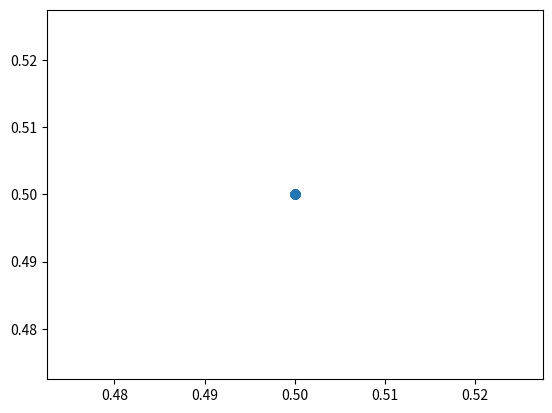

The matplotlib source for this figure: (Note: this script raises an exception after producing the figure.)
#!/bin/python

import numpy as np
import math
import matplotlib.pyplot as plt
import copy
import random


class Individual:
    def __init__(self, fit_var=0.1, fitness=0.0, mut_rate=0.0, fit_r=0.0, fit_delta=0.0, fit_theta=0.0, select_pres=1.0):
        self.fitness = fitness
        self.normal_fitness = 0.0
        self.mut_rate = mut_rate
        self.fit_delta = fit_delta
        self.fit_r = fit_r
        self.fit_var = fit_var
        self.fit_theta = fit_theta
        self.select_pres = select_pres
        
        self.x_genome = np.zeros(20)
        self.y_genome = np.zeros(20)
        x_genome_ones = np.random.randint(0, high=20)
        y_genome_ones = np.random.randint(0, high=20)

        for i in range(x_genome_ones):
            self.x_genome[i] = 1

        for i in range(y_genome_ones):
            self.y_genome[i] = 1

        random.shuffle(self.x_genome)
        random.shuffle(self.y_genome)

    def mutate(self):
        for i in range(len(self.x_genome)):
            rand = np.random.random()
            if rand < self.mut_rate:
                self.x_genome[i] = np.random.choice([0,1])

        for i in range(len(self.y_genome)):
            rand = np.random.random()
            if rand < self.mut_rate:
                self.y_genome[i] = np.random.choice([0,1])

    def one_point_crossover(self, other):
        temp = copy.deepcopy(other)
        index = np.random.randint(0, high=len(self.x_genome))

        for i in range(len(self.x_genome)):
            if i < index:
                temp.x_genome[i] = self.x_genome[i]
            else:
                temp.x_genome[i] = other.x_genome[i]

        index = np.random.randint(0, high=len(self.y_genome))
        for i in range(len(self.y_genome)):
            if i < index:
                temp.y_genome[i] = self.y_genome[i]
            else:
                temp.y_genome[i] = other.y_genome[i]

        return temp

    def evaluate_fitness(self):
        x_coord = sum(self.x_genome) / 20.0
        y_coord = sum(self.y_genome) / 20.0

        x_offset = 0.5 + self.fit_r * math.cos(self.fit_theta)
        y_offset = 0.5 + self.fit_r * math.sin(self.fit_theta)

        x_val = math.pow((x_coord - x_offset), 2) / (2.0 * math.pow(self.fit_var, 2))
        y_val = math.pow((y_coord - y_offset), 2) / (2.0 * math.pow(self.fit_var, 2))

        self.fit_theta = self.fit_theta + self.fit_delta

        self.fitness = math.pow(math.exp(-(x_val + y_val)), self.select_pres)
        return x_offset, y_offset


class Population:
    def __init__(self, size=100, mut_rate=0.0, co_rate=0.1, fit_r=0.0, fit_delta=0.0, select_pres=1.0):
        self.co_rate = co_rate
        self.population = []
        self.fitness_y = []
        self.fitness_x = []

        for i in range(size):
            temp = Individual(mut_rate=mut_rate, fit_r=fit_r, fit_delta=fit_delta)
            self.population.append(copy.deepcopy(temp))

    def mutate_population(self):
        for i in range(len(self.population)):
            self.population[i].mutate()

    def normalize_fitness(self):
        s = 0.0
        for i in range(len(self.population)):
            s += self.population[i].fitness

        for i in range(len(self.population)):
            self.population[i].normal_fitness = self.population[i].fitness / s

    def evaluate_fitness(self):
        x = 0.0
        y = 0.0
        for i in range(len(self.population)):
            x, y = self.population[i].evaluate_fitness()
        
        self.fitness_x.append(x)
        self.fitness_y.append(y)
        self.normalize_fitness()

    def fitness_proportionate_selection(self):
        rand = np.random.random()
        s = 0.0

        for i in range(len(self.population)):
            s += self.population[i].normal_fitness

            if s >= rand:
                return i

        return len(self.population) - 1

    def select_and_crossover(self):
        temp_pop = []

        for i in range(len(self.population)):
            rand = np.random.random()

            if rand < self.co_rate:
                i1 = self.fitness_proportionate_selection()
                i2 = self.fitness_proportionate_selection()

                temp_pop.append(copy.deepcopy(self.population[i1].one_point_crossover(self.population[i2])))

            else:
                i1 = self.fitness_proportionate_selection()
                temp_pop.append(copy.deepcopy(self.population[i1]))

        self.population = copy.deepcopy(temp_pop)


def get_fitness(data, generations=100, individuals=100):
    fit = np.zeros(generations)

    for i in range(generations):
        s = 0.0
        for j in range(individuals):
            s += float(data[i].population[j].fitness)
        fit[i] = s / individuals

    return fit


def get_loci_entropy(data, generations=100, individuals=100, genome_size=20):
    x_entropy = []
    y_entropy = []

    for i in range(generations):
        x_entropy_sum = 0.0
        y_entropy_sum = 0.0
        for k in range(genome_size):
            x_ones_count = 0.0
            y_ones_count = 0.0
            for j in range(individuals):
                x_ones_count += data[i].population[j].x_genome[k]    
                y_ones_count += data[i].population[j].y_genome[k]

            if 0 < x_ones_count and x_ones_count < individuals:
                p = x_ones_count / individuals
                x_entropy_sum += -p*math.log(p, 2) - (1-p)*math.log(1-p, 2)
            if 0 < y_ones_count and y_ones_count < individuals:
                p = y_ones_count / individuals
                y_entropy_sum += -p*math.log(p, 2) - (1-p)*math.log(1-p, 2)

        x_entropy.append(x_entropy_sum/genome_size)
        y_entropy.append(y_entropy_sum/genome_size)

    return x_entropy, y_entropy


def get_genome_entropy(data, generations=100, individuals=100, genome_size=20):
    x_entropy = []
    y_entropy = []
    x_e_sum = 0.0
    y_e_sum = 0.0

    for i in range(generations):
        pop_x_entropy = {}
        pop_y_entropy = {}
        for j in range(individuals):
            x = str(data[i].population[j].x_genome)
            y = str(data[i].population[j].y_genome)
            pop_x_entropy[x] = pop_x_entropy.get(x, 0.0) + 1.0
            pop_y_entropy[y] = pop_y_entropy.get(y, 0.0) + 1.0

        for j in range(20):
            x_e_sum = 0.0
            y_e_sum = 0.0

            x_p = pop_x_entropy.get(j, 0.0) / individuals
            y_p = pop_y_entropy.get(j, 0.0) / individuals
         
            if x_p > 0:
                x_e_sum += -x_p*math.log(x_p, 2) 
         
            if y_p > 0:
                y_e_sum += -y_p*math.log(y_p, 2) 

        x_entropy.append(x_e_sum / 20.0)
        y_entropy.append(y_e_sum / 20.0)

    return x_entropy, y_entropy


def get_location_entropy(data, generations=100, individuals=100, genome_size=20):
    x_entropy = []
    y_entropy = []
    x_e_sum = 0.0
    y_e_sum = 0.0

    for i in range(generations):
        pop_x_entropy = {}
        pop_y_entropy = {}
        for j in range(individuals):
            x = sum(data[i].population[j].x_genome)
            y = sum(data[i].population[j].y_genome)

            pop_x_entropy[x] = pop_x_entropy.get(x, 0.0) + 1.0
            pop_y_entropy[y] = pop_y_entropy.get(y, 0.0) + 1.0

        for j in range(20):
            x_e_sum = 0.0
            y_e_sum = 0.0

            x_p = pop_x_entropy.get(j, 0.0) / individuals
            y_p = pop_y_entropy.get(j, 0.0) / individuals

            if x_p > 0:
                x_e_sum += -x_p*math.log(x_p, 2)

            if y_p > 0:
                y_e_sum += -y_p*math.log(y_p, 2)

        x_entropy.append(x_e_sum / 20.0)
        y_entropy.append(y_e_sum / 20.0)

    return x_entropy, y_entropy


def plot_fitness(filename, data, generations=100, individuals=100):
    x = data[generations - 1].fitness_x
    y = data[generations - 1].fitness_y

    plt.figure(1)
    plt.scatter(x, y)
    plt.savefig("./graphs/" + filename + "_landscape.png")
    plt.clf()


def gen_graphs(filename, data):
    print("Processing " + filename)

    x = range(100)
    e_loci_x, e_loci_y = get_loci_entropy(data)
    e_loca_x, e_loca_y = get_location_entropy(data)
    e_geno_x, e_geno_y = get_genome_entropy(data)
    f = get_fitness(data)

    plot_fitness(filename, data)

    plt.figure(1)
    plt.plot(x, e_loci_x, x, e_loci_y)
    plt.title('Genetic Loci Entropy over time')
    plt.xlabel("Generation")
    plt.ylabel("Binary Entropy")
    plt.savefig("./graphs/" + filename + "_loci_entropy.png")
    plt.clf()

    plt.figure(1)
    plt.plot(x, e_loca_x, x, e_loca_y)
    plt.title('Location Entropy over time')
    plt.xlabel("Generation")
    plt.ylabel("Binary Entropy")
    plt.savefig("./graphs/" + filename + "_location_entropy.png")
    plt.clf()
 
    plt.figure(1)
    plt.plot(x, e_geno_x, x, e_geno_y)
    plt.title('Genome Entropy over time')
    plt.xlabel("Generation")
    plt.ylabel("Binary Entropy")
    plt.savefig("./graphs/" + filename + "_genom_entropy.png")
    plt.clf()

    plt.figure(1)
    plt.plot(x, f)
    plt.title('Population Fitness over time')
    plt.xlabel("Generation")
    plt.ylabel("Average Fitness")
    plt.savefig("./graphs/" + filename + "_fitness.png")
    plt.clf()


def run_sim():
    m_rates = [0.0, 0.01, 0.1]
    fit_deltas = [0.0, 0.017, 0.17]
    select_pres = [0.9, 1.0, 1.1]
    r = 0.0

    for m in m_rates:
        for d in fit_deltas:
            for s in select_pres:
                data = []
                if d > 0.0:
                    r = 0.25
                p = Population(mut_rate=m, select_pres=s, fit_delta=d, fit_r=r)
                for i in range(100):
                    data.append(copy.deepcopy(p))

                    p.mutate_population()
                    p.evaluate_fitness()
                    p.select_and_crossover()

                data.append(p)
                gen_graphs(str(d) + "_0.1_" + str(s) + "_" + str(m), data)


if __name__ == "__main__":
    run_sim()
